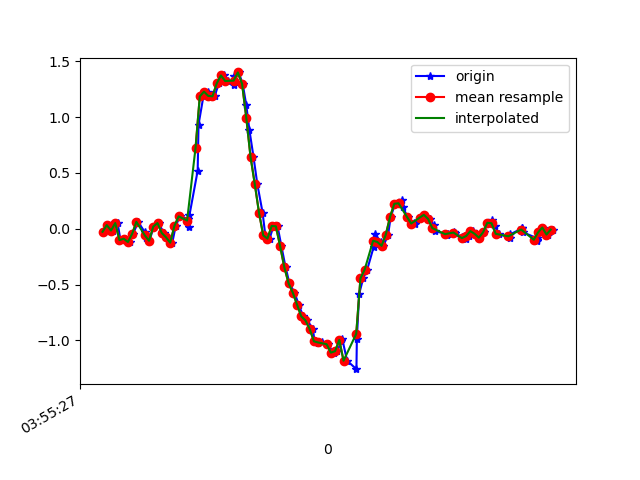

Values plotted in this chart, from the file beside it:
1618199727828, 895390842612948, -0.027408171, 0.18394816, -0.00112473
1618199727858, 895390861630612, 0.03246, -0.218, 0.04041
1618199727869, 895390880673076, -0.01641, 0.02879, -0.007233
1618199727891, 895390899690756, 0.05078, -0.2217, 0.03919
1618199727905, 895390918733204, -0.1019, 0.01413, -0.01701
1618199727924, 895390937766756, -0.08972, 0.0801, 0.01109
1618199727948, 895390956785924, -0.119, -0.06528, 0.02209
1618199727965, 895390975829876, -0.04573, 0.2035, 0.008649
1618199727988, 895390994873844, 0.06178, -0.2241, 0.06607
1618199728021, 895391013893012, -0.03352, 0.02879, 0.006206
1618199728024, 895391032912180, -0.08605, 0.08743, 0.03919
1618199728042, 895391051935476, -0.108, -0.04818, 0.0172
1618199728062, 895391070953332, 0.01902, 0.2475, 0.008649
1618199728085, 895391089995956, 0.05078, -0.2033, 0.0453
1618199728110, 895391109013780, -0.0384, 0.1558, -0.028
1618199728123, 895391128056404, -0.07628, 0.129, 0.006206
1618199728150, 895391147087060, -0.1251, -0.2424, -0.03411
1618199728166, 895391166130356, 0.02513, 0.1571, -0.03778
1618199728186, 895391185148884, 0.1106, -0.07628, -0.06343
1618199728225, 895391204192180, 0.08866, -0.5137, -0.1575
1618199728227, 895391223210676, 0.01169, -0.8154, -0.3334
1618199728231, 895391242247892, 0.1204, -1.166, -0.5485
1618199728270, 895391261266132, 0.5199, -1.513, -0.7586
1618199728274, 895391280309140, 0.9316, -1.86, -0.915
1618199728297, 895391299327444, 1.185, -2.268, -0.9822
1618199728317, 895391318370452, 1.227, -2.676, -1.035
1618199728329, 895391337388692, 1.189, -2.989, -1.119
1618199728350, 895391356438996, 1.186, -3.209, -1.178
1618199728370, 895391375457492, 1.301, -3.344, -1.176
1618199728395, 895391394500756, 1.373, -3.393, -1.13
1618199728412, 895391413519316, 1.323, -3.327, -1.153
1618199728440, 895391432562580, 1.288, -3.184, -1.181
1618199728442, 895391451565076, 1.364, -2.996, -1.145
1618199728464, 895391470607892, 1.4, -2.787, -1.044
1618199728483, 895391489650644, 1.298, -2.542, -0.9284
1618199728500, 895391508668628, 1.105, -2.264, -0.8551
1618199728515, 895391527711380, 0.8803, -2.004, -0.7769
1618199728534, 895391546729428, 0.6445, -1.763, -0.6914
1618199728552, 895391565760404, 0.4014, -1.52, -0.5998
1618199728577, 895391584778004, 0.1449, -1.281, -0.5424
1618199728590, 895391603820436, -0.05917, -1.017, -0.4837
1618199728610, 895391622838164, -0.08849, -0.7385, -0.3945
1618199728629, 895391641880596, 0.02513, -0.4489, -0.2846
1618199728648, 895391660889492, 0.02146, -0.1423, -0.1477
1618199728666, 895391679931732, -0.1557, 0.1876, 0.01231
1618199728686, 895391698973908, -0.3463, 0.5395, 0.1846
1618199728704, 895391717991316, -0.488, 0.9023, 0.3385
1618199728728, 895391737033556, -0.5723, 1.276, 0.4741
1618199728748, 895391756053588, -0.6798, 1.619, 0.6195
1618199728769, 895391775095892, -0.7849, 1.898, 0.7661
1618199728789, 895391794138068, -0.8215, 2.126, 0.9152
1618199728815, 895391813155668, -0.8985, 2.351, 1.02
1618199728823, 895391832197972, -1.008, 2.603, 1.069
1618199728841, 895391851215444, -1.024, 2.787, 1.136
1618199728859, 895391870227796, -1.013, 2.89, 1.221
1618199728885, 895391889244628, -1.034, 2.973, 1.35
1618199728913, 895391908286164, -1.11, 3.051, 1.439
1618199728931, 895391927303124, -1.096, 3.104, 1.474
1618199728950, 895391946344788, -1.002, 3.07, 1.448
1618199728954, 895391965357524, -0.9889, 2.974, 1.419
1618199728977, 895391984399060, -1.182, 2.787, 1.342
... 51 more rows
